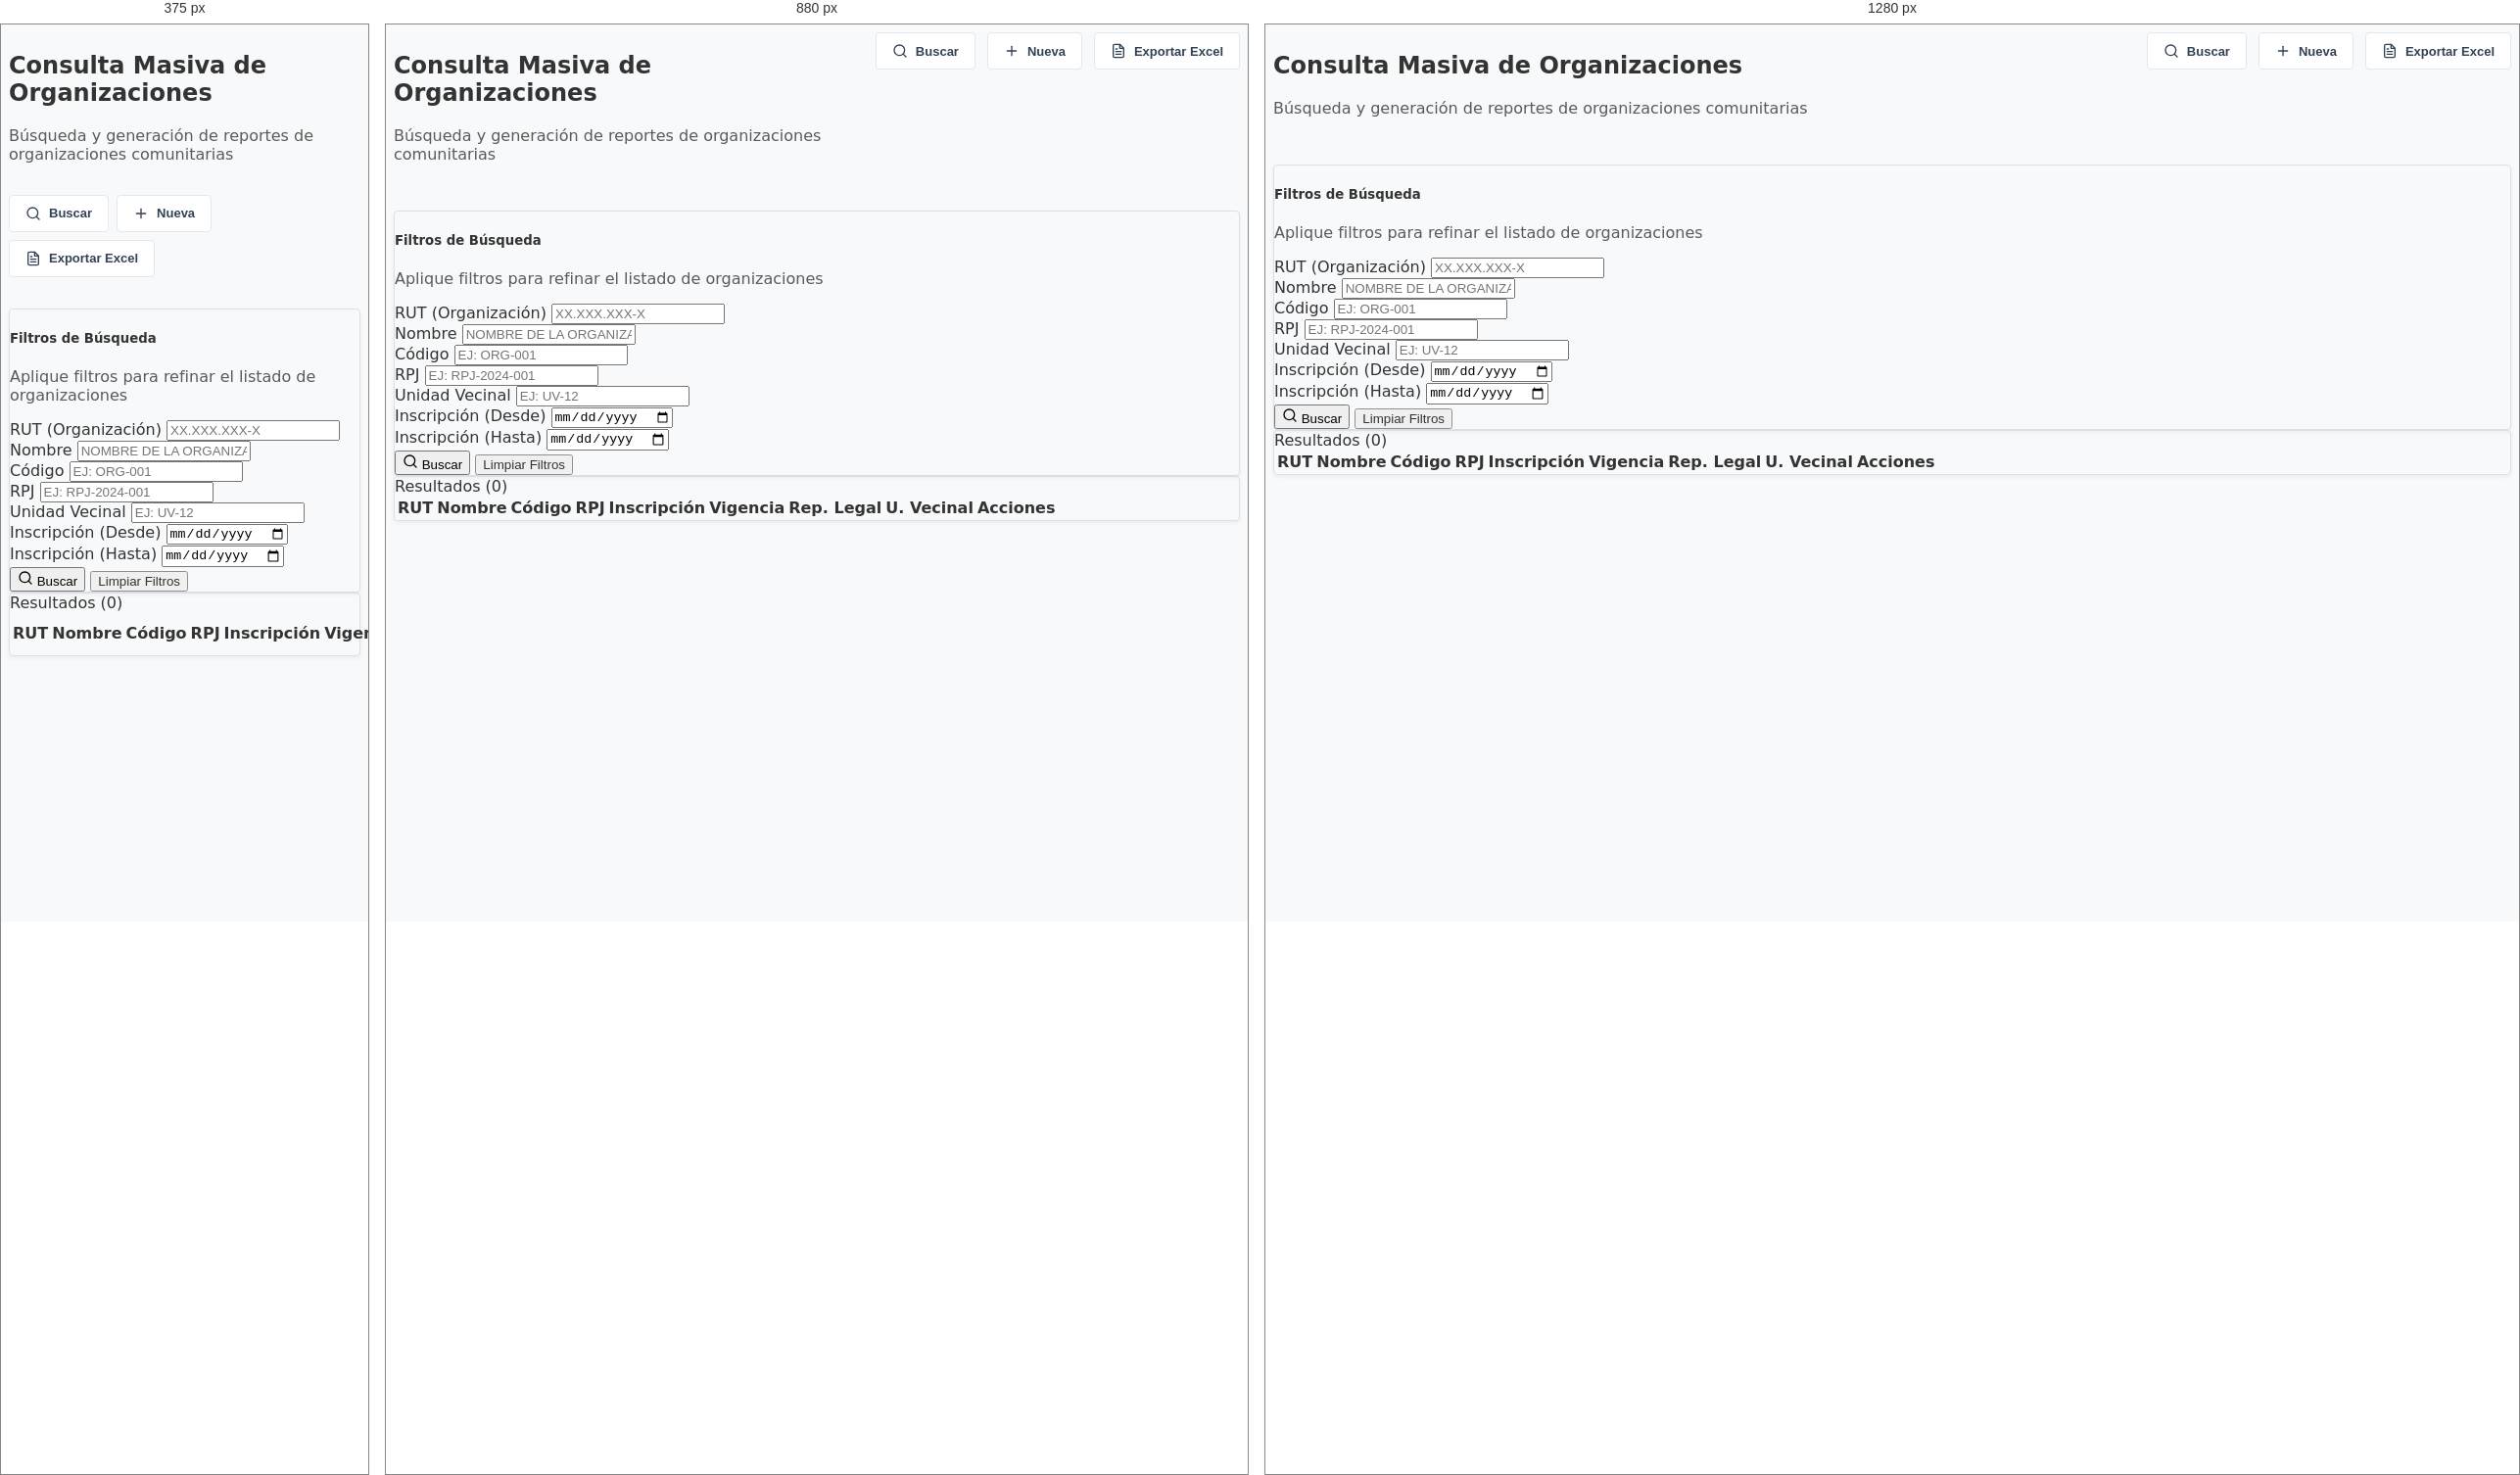
Rendered at 375 px, 880 px and 1280 px, left to right.

<!-- file: organizaciones_consulta_masiva.html -->
<!DOCTYPE html>
<html lang="es">

<head>
    <meta charset="UTF-8">
    <meta name="viewport" content="width=device-width, initial-scale=1.0">
    <title>Consulta Masiva de Organizaciones</title>
    <link href="../recursos/css/bootstrap.min.css" rel="stylesheet">
    <link href="../recursos/css/style.css" rel="stylesheet">
</head>

<body class="bg-light">

    <div class="container-fluid py-4">
        <!-- Header & Toolbar -->
        <div class="main-header mb-4">
            <div class="header-title">
                <h2 class="fw-bold fs-4">Consulta Masiva de Organizaciones</h2>
                <p class="text-muted mb-0">Búsqueda y generación de reportes de organizaciones comunitarias</p>
            </div>
            <div class="toolbar">
                <button class="btn btn-toolbar" onclick="buscarOrganizaciones()">
                    <svg xmlns="http://www.w3.org/2000/svg" width="16" height="16" viewBox="0 0 24 24" fill="none"
                        stroke="currentColor" stroke-width="2" stroke-linecap="round" stroke-linejoin="round">
                        <circle cx="11" cy="11" r="8"></circle>
                        <line x1="21" y1="21" x2="16.65" y2="16.65"></line>
                    </svg>
                    Buscar
                </button>
                <button class="btn btn-toolbar" onclick="nuevaOrganizacion()">
                    <svg xmlns="http://www.w3.org/2000/svg" width="16" height="16" viewBox="0 0 24 24" fill="none"
                        stroke="currentColor" stroke-width="2" stroke-linecap="round" stroke-linejoin="round">
                        <line x1="12" y1="5" x2="12" y2="19"></line>
                        <line x1="5" y1="12" x2="19" y2="12"></line>
                    </svg>
                    Nueva
                </button>
                <button class="btn btn-toolbar">
                    <svg xmlns="http://www.w3.org/2000/svg" width="16" height="16" viewBox="0 0 24 24" fill="none"
                        stroke="currentColor" stroke-width="2" stroke-linecap="round" stroke-linejoin="round">
                        <path d="M14 2H6a2 2 0 0 0-2 2v16a2 2 0 0 0 2 2h12a2 2 0 0 0 2-2V8z"></path>
                        <polyline points="14 2 14 8 20 8"></polyline>
                        <line x1="16" y1="13" x2="8" y2="13"></line>
                        <line x1="16" y1="17" x2="8" y2="17"></line>
                        <polyline points="10 9 9 9 8 9"></polyline>
                    </svg>
                    Exportar Excel
                </button>
            </div>
        </div>

        <!-- Filtros de Búsqueda -->
        <div class="card shadow-sm border-0 mb-4">
            <div class="card-body p-4">
                <h5 class="fw-bold fs-6 mb-1">Filtros de Búsqueda</h5>
                <p class="text-muted small mb-4">Aplique filtros para refinar el listado de organizaciones</p>

                <form id="formFiltros" onsubmit="event.preventDefault(); buscarOrganizaciones();">
                    <div class="row g-3">
                        <div class="col-md-3">
                            <label for="filtro_rut" class="form-label small fw-bold">RUT (Organización)</label>
                            <input type="text" class="form-control form-control-sm" id="filtro_rut"
                                placeholder="XX.XXX.XXX-X">
                        </div>
                        <div class="col-md-6">
                            <label for="filtro_nombre" class="form-label small fw-bold">Nombre</label>
                            <input type="text" class="form-control form-control-sm" id="filtro_nombre"
                                placeholder="Nombre de la organización">
                        </div>
                        <div class="col-md-3">
                            <label for="filtro_codigo" class="form-label small fw-bold">Código</label>
                            <input type="text" class="form-control form-control-sm" id="filtro_codigo"
                                placeholder="Ej: ORG-001">
                        </div>

                        <div class="col-md-3">
                            <label for="filtro_rpj" class="form-label small fw-bold">RPJ</label>
                            <input type="text" class="form-control form-control-sm" id="filtro_rpj"
                                placeholder="Ej: RPJ-2024-001">
                        </div>
                        <div class="col-md-3">
                            <label for="filtro_unidad_vecinal" class="form-label small fw-bold">Unidad Vecinal</label>
                            <input type="text" class="form-control form-control-sm" id="filtro_unidad_vecinal"
                                placeholder="Ej: UV-12">
                        </div>
                        <div class="col-md-3">
                            <label for="filtro_fecha_inicio" class="form-label small fw-bold">Inscripción
                                (Desde)</label>
                            <input type="date" class="form-control form-control-sm" id="filtro_fecha_inicio">
                        </div>
                        <div class="col-md-3">
                            <label for="filtro_fecha_fin" class="form-label small fw-bold">Inscripción (Hasta)</label>
                            <input type="date" class="form-control form-control-sm" id="filtro_fecha_fin">
                        </div>

                        <div class="col-12 d-flex gap-2 mt-4">
                            <button type="submit" class="btn btn-dark d-flex align-items-center gap-2 px-4 shadow-sm">
                                <svg xmlns="http://www.w3.org/2000/svg" width="16" height="16" viewBox="0 0 24 24"
                                    fill="none" stroke="currentColor" stroke-width="2" stroke-linecap="round"
                                    stroke-linejoin="round">
                                    <circle cx="11" cy="11" r="8"></circle>
                                    <line x1="21" y1="21" x2="16.65" y2="16.65"></line>
                                </svg>
                                Buscar
                            </button>
                            <button type="button" class="btn btn-link text-decoration-none text-muted small"
                                onclick="limpiarFiltros()">
                                Limpiar Filtros
                            </button>
                        </div>
                    </div>
                </form>
            </div>
        </div>

        <!-- Resultados -->
        <div class="card shadow-sm border-0 mb-4">
            <div class="card-body p-4">
                <div class="d-flex justify-content-between align-items-center mb-3">
                    <div class="fw-bold fs-6">Resultados (<span id="resultados_count">0</span>)</div>
                </div>

                <div class="table-responsive">
                    <table class="table table-hover align-middle" id="tablaOrganizaciones">
                        <thead class="table-light text-uppercase small">
                            <tr>
                                <th>RUT</th>
                                <th>Nombre</th>
                                <th>Código</th>
                                <th>RPJ</th>
                                <th>Inscripción</th>
                                <th>Vigencia</th>
                                <th>Rep. Legal</th>
                                <th>U. Vecinal</th>
                                <th class="text-end">Acciones</th>
                            </tr>
                        </thead>
                        <tbody class="small">
                            <!-- Data loaded dynamically -->
                        </tbody>
                    </table>
                </div>
            </div>
        </div>

    </div>

    <script src="../recursos/js/bootstrap.bundle.min.js"></script>
    <script src="https://unpkg.com/feather-icons"></script>
    <script src="https://cdn.jsdelivr.net/npm/sweetalert2@11"></script>
    <script>
        feather.replace();
    </script>
    <script src="../recursos/js/organizaciones_consulta_masiva.js"></script>
    <script src='../recursos/js/layout_manager.js'></script>
</body>

</html>

/* @media block from style.css */
@media (max-width: 991.98px) {
    .sidebar-portal {
        position: fixed;
        left: -280px;
    }

    .sidebar-portal.show {
        left: 0;
    }
}

/* @media block from style.css */
@media (max-width: 768px) {
    .main-header {
        flex-direction: column;
        gap: 1rem;
    }

    .toolbar {
        justify-content: flex-start;
        width: 100%;
        gap: 0.5rem;
    }
}